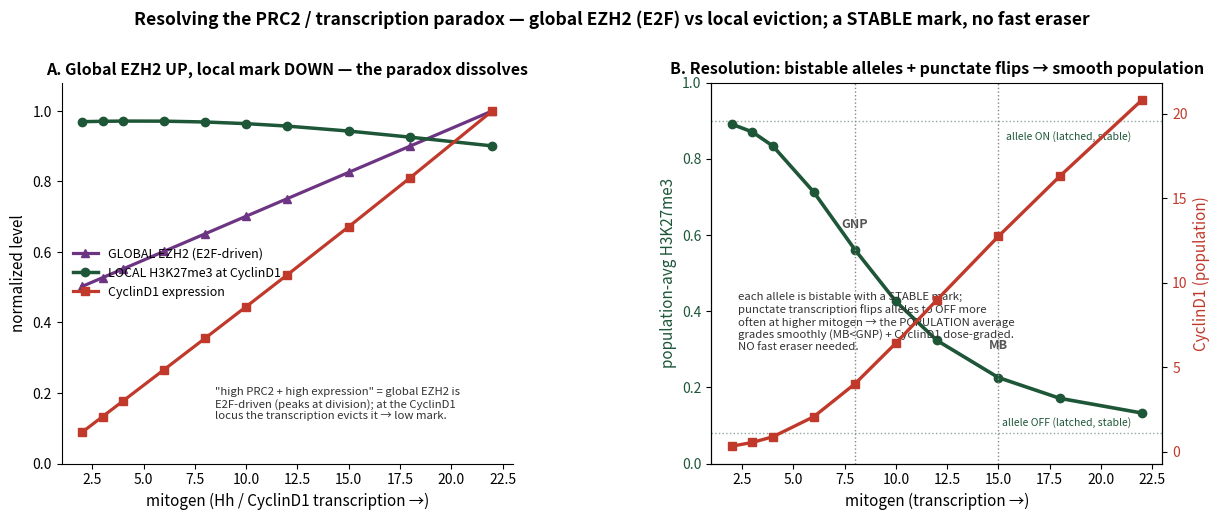

Source code (Python): (Note: this script raises an exception after producing the figure.)
"""Figure: resolving the PRC2/transcription paradox.
A. The paradox + first resolution: mitogen drives GLOBAL EZH2 UP (E2F-target, peaks at division) yet the LOCAL
   H3K27me3 at CyclinD1 DOWN (evicted by the higher transcription) -> high PRC2 + high expression coexist; ChIP MB<GNP.
B. The deep resolution: the transcription<->PRC2 antagonism is a bistable SWITCH (no graded intermediate in mean-
   field). But a single ALLELE is bistable with a STABLE mark (ON=high / OFF=low); PUNCTATE transcription flips
   alleles to OFF more often at higher mitogen; the POPULATION AVERAGE is then a smooth, graded MB<GNP + dose-graded
   CyclinD1 -- with NO fast eraser (each allele's mark is stable, latched). Self-contained. Run: python simulations/fig_prc2_transcription_paradox.py"""
import os
import numpy as np
import matplotlib
matplotlib.use('Agg')
import matplotlib.pyplot as plt

# --- A: mean-field locus (global EZH2 up, local mark down) ---
def steady(mit, EZH2, g=0.95, he=3, M0=0.7, repmax=0.8, a_rw=0.9, Krep=0.36, Kev=2.4, kw=0.021, a0=0.018,
           hr=4, delta=0.0007, mu=0.0006):
    M = M0
    for _ in range(120000):
        rep = repmax * M**hr / (Krep**hr + M**hr); T = mit * (1 - rep); ev = g * T**he / (Kev**he + T**he)
        M = min(1.0, max(0.0, M + (kw * EZH2 * (a0 + a_rw * M) * (1 - M) * (1 - ev) - delta * M - mu * M) * 0.5))
    return M, mit * (1 - repmax * M**hr / (Krep**hr + M**hr))
mit = np.array([2, 3, 4, 6, 8, 10, 12, 15, 18, 22]); ez = 2.0 + 0.11 * mit
mf = np.array([steady(m, e) for m, e in zip(mit, ez)])

# --- B: allele-population model. Each allele bistable (ON mark 0.9 / OFF mark 0.08, STABLE). Punctate transcription
#     flips ON->OFF at a mitogen-tuned rate; PRC2 re-methylation flips OFF->ON at a constant rate. Population fraction
#     OFF (and thus average mark, CyclinD1) grades SMOOTHLY with mitogen. ---
M_ON, M_OFF, K_SW, H_SW, LEAK = 0.90, 0.08, 9.0, 3.0, 0.15
f_off = (mit / K_SW)**H_SW / (1 + (mit / K_SW)**H_SW)          # population fraction of OFF (active) alleles
avg_mark = (1 - f_off) * M_ON + f_off * M_OFF                   # population-average H3K27me3 (what ChIP sees)
cyc = mit * ((1 - f_off) * LEAK + f_off)                        # CyclinD1: OFF alleles full, ON alleles leaky

fig, (axA, axB) = plt.subplots(1, 2, figsize=(12.8, 5.6))
fig.subplots_adjust(left=0.07, right=0.93, top=0.82, bottom=0.14, wspace=0.44)

c_ez, c_mk, c_cd = '#6c3483', '#1e5638', '#c0392b'
axA.plot(mit, ez / ez.max(), '-^', color=c_ez, lw=2.3, ms=6, label='GLOBAL EZH2 (E2F-driven)')
axA.plot(mit, mf[:, 0], '-o', color=c_mk, lw=2.5, ms=6, label='LOCAL H3K27me3 at CyclinD1')
axA.plot(mit, mf[:, 1] / mf[:, 1].max(), '-s', color=c_cd, lw=2.3, ms=6, label='CyclinD1 expression')
axA.set_xlabel('mitogen (Hh / CyclinD1 transcription →)', fontsize=11); axA.set_ylabel('normalized level', fontsize=11)
axA.set_title('A. Global EZH2 UP, local mark DOWN — the paradox dissolves', fontsize=11.5, fontweight='bold')
axA.legend(fontsize=9, frameon=False, loc='center left'); axA.set_ylim(0, 1.08)
for s in ('top', 'right'): axA.spines[s].set_visible(False)
axA.text(8.5, 0.12, '"high PRC2 + high expression" = global EZH2 is\nE2F-driven (peaks at division); at the CyclinD1\nlocus the transcription evicts it → low mark.',
         fontsize=8.2, color='#333', va='bottom')

axB.plot(mit, avg_mark, '-o', color=c_mk, lw=2.6, ms=6, label='population-avg H3K27me3 (ChIP)')
axB.axhline(M_ON, color=c_mk, ls=':', lw=1, alpha=0.5); axB.axhline(M_OFF, color=c_mk, ls=':', lw=1, alpha=0.5)
axB.text(21.5, M_ON - 0.05, 'allele ON (latched, stable)', fontsize=7.5, color=c_mk, ha='right')
axB.text(21.5, M_OFF + 0.02, 'allele OFF (latched, stable)', fontsize=7.5, color=c_mk, ha='right')
axB2 = axB.twinx()
axB2.plot(mit, cyc, '-s', color=c_cd, lw=2.4, ms=6, label='CyclinD1 (population)')
axB2.set_ylabel('CyclinD1 (population)', color=c_cd, fontsize=11); axB2.tick_params(axis='y', labelcolor=c_cd)
axB.set_ylabel('population-avg H3K27me3', color=c_mk, fontsize=11); axB.tick_params(axis='y', labelcolor=c_mk)
axB.axvline(8, color='#888', ls=':', lw=1); axB.axvline(15, color='#888', ls=':', lw=1)
axB.text(8, 0.62, 'GNP', ha='center', fontsize=9, color='#555', fontweight='bold'); axB.text(15, 0.30, 'MB', ha='center', fontsize=9, color='#555', fontweight='bold')
axB.set_xlabel('mitogen (transcription →)', fontsize=11); axB.set_ylim(0, 1.0)
axB.set_title('B. Resolution: bistable alleles + punctate flips → smooth population', fontsize=11.5, fontweight='bold')
for s in ('top',): axB.spines[s].set_visible(False)
axB.text(2.3, 0.45, 'each allele is bistable with a STABLE mark;\npunctate transcription flips alleles to OFF more\noften at higher mitogen → the POPULATION average\ngrades smoothly (MB<GNP) + CyclinD1 dose-graded.\nNO fast eraser needed.',
         fontsize=8.2, color='#333', va='top')
print(f"  population avg mark: GNP(mit8) {avg_mark[4]:.2f}  MB(mit15) {avg_mark[7]:.2f}  MB/GNP {avg_mark[7]/avg_mark[4]:.2f}; CyclinD1 fold {cyc[7]/cyc[4]:.2f}")

fig.suptitle('Resolving the PRC2 / transcription paradox — global EZH2 (E2F) vs local eviction; a STABLE mark, no fast eraser',
             fontsize=12.6, fontweight='bold', y=0.95)
out = os.path.join(os.path.dirname(os.path.abspath(__file__)), 'fig_prc2_transcription_paradox.png')
fig.savefig(out, dpi=150); fig.savefig(out.replace('.png', '.pdf'))
print('->', out)
